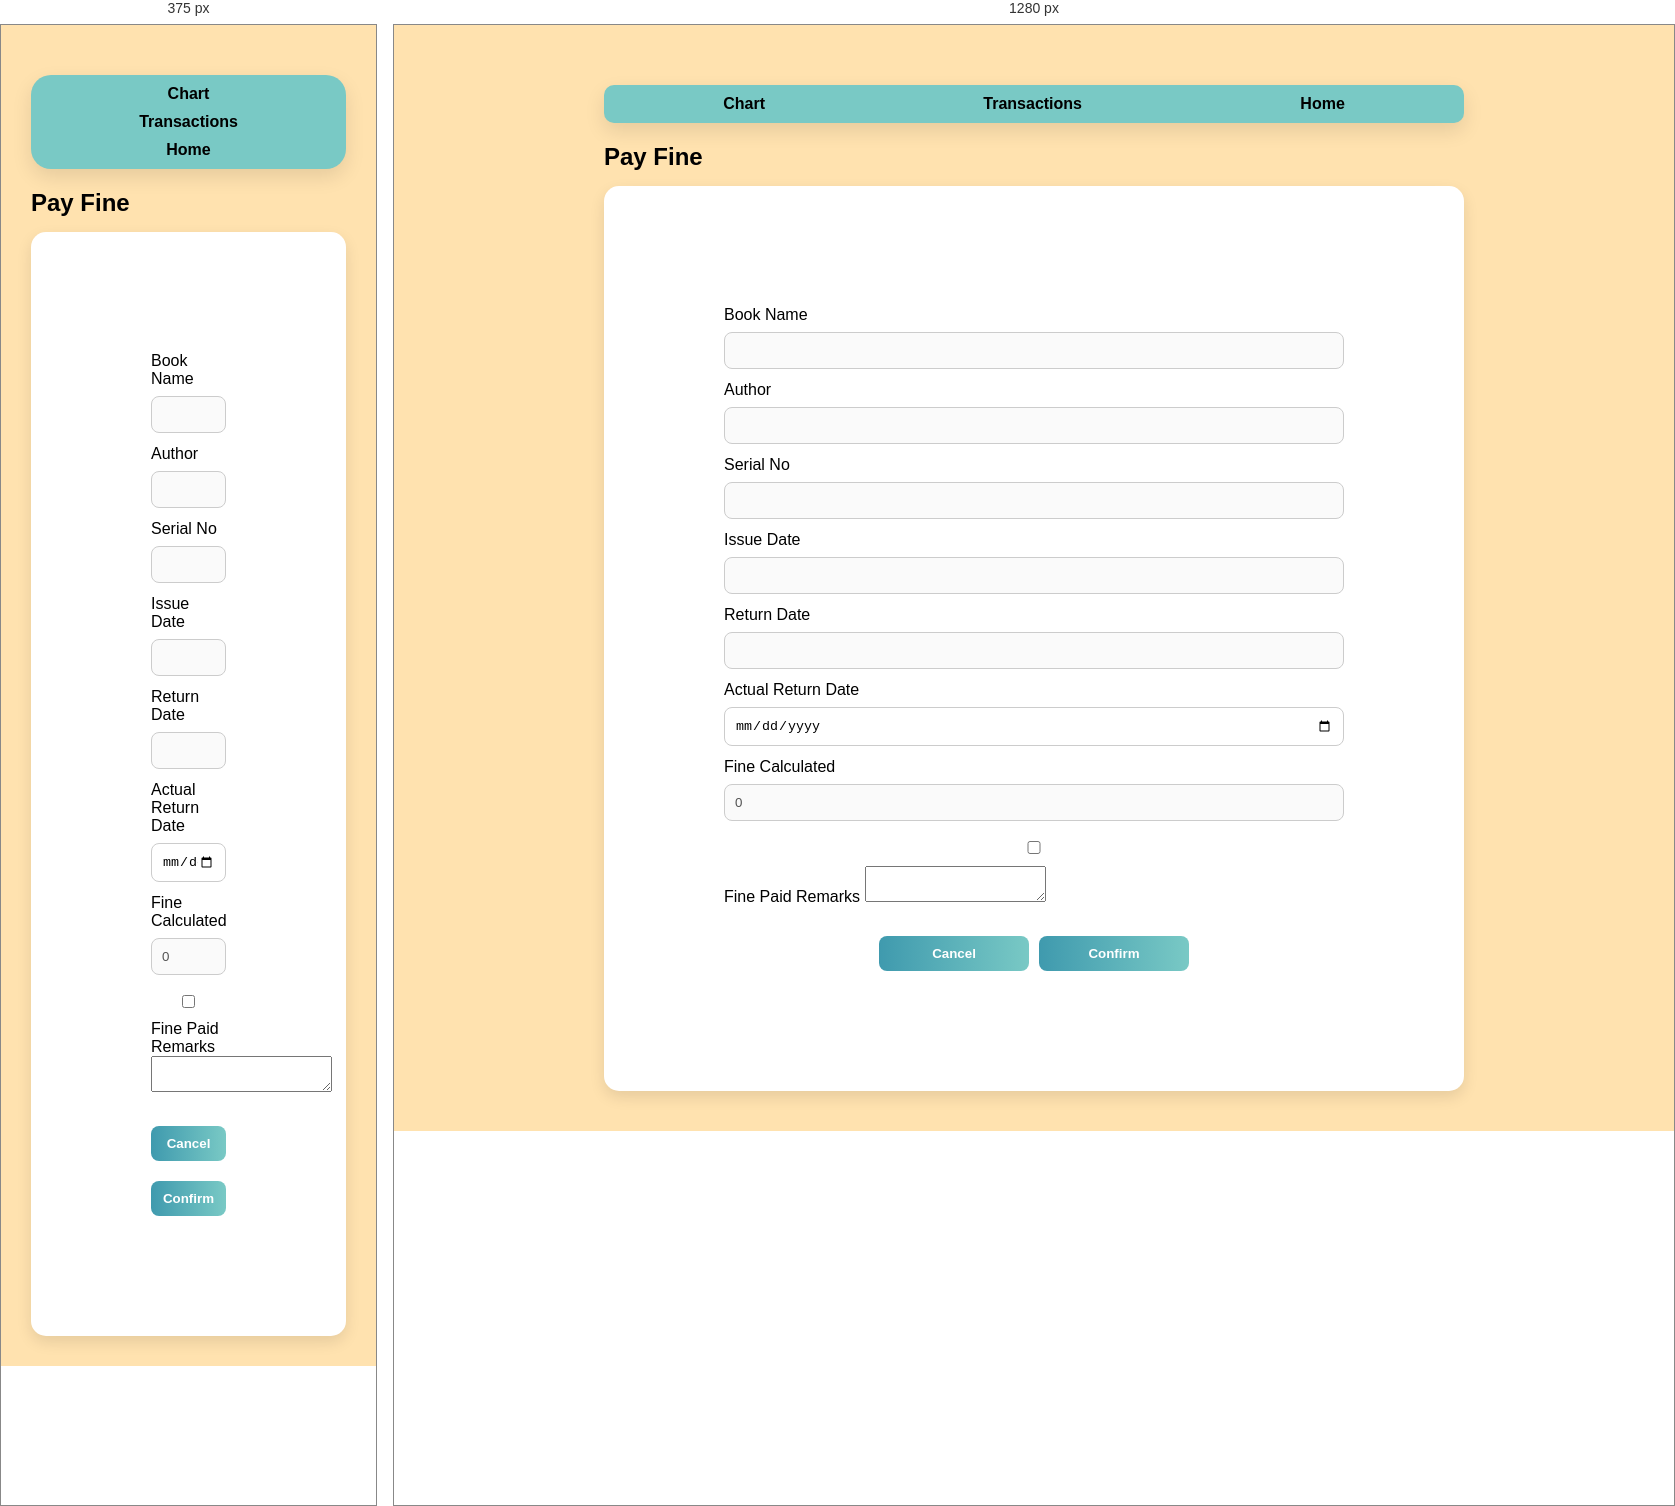
Rendered at 375 px and 1280 px, left to right.

<!-- file: payfine.html -->
<!DOCTYPE html>
<html>

<head>
    <link rel="stylesheet" href="style.css">
</head>

<body class="user">

    <div class="container">

        <div class="nav user-nav">
            <span>Chart</span>
            <span onclick="goTransactions()">Transactions</span>
            <span onclick="goHome()">Home</span>
        </div>

        <h2>Pay Fine</h2>

        <div class="card">

            <label>Book Name</label>
            <input id="pfBook" disabled>

            <label>Author</label>
            <input id="pfAuthor" disabled>

            <label>Serial No</label>
            <input id="pfSerial" disabled>

            <label>Issue Date</label>
            <input id="pfIssueDate" disabled>

            <label>Return Date</label>
            <input id="pfReturnDate" disabled>

            <label>Actual Return Date</label>
            <input type="date" id="pfActualDate" onchange="calculateFine()">

            <label>Fine Calculated</label>
            <input id="pfFine" value="0" disabled>

            <label>
                <input type="checkbox" id="pfPaid">
                Fine Paid
            </label>

            <label>Remarks</label>
            <textarea id="pfRemarks"></textarea>

            <div class="actions">
                <button onclick="goTransactions()">Cancel</button>
                <button onclick="confirmFine()">Confirm</button>
            </div>

        </div>

    </div>

    <script src="script.js"></script>
    <div id="toast" class="toast"></div>
</body>

</html>

/* @media block from style.css */
@media (max-width: 600px) {
  h1 {
    font-size: 20px;
    text-align: center;
  }

  .nav {
    flex-direction: column;
    gap: 10px;
  }

  .actions {
    flex-direction: column;
    align-items: center;
  }

  .actions button {
    width: 100%;
  }
}

/* @media block from style.css */
@media (max-width: 600px) {
  .container {
    max-width: 100%;
    margin: 10px;
  }

  .nav {
    flex-direction: column;
    gap: 10px;
    border-radius: 20px;
  }

  .nav-links {
    flex-direction: column;
    align-items: center;
  }
}